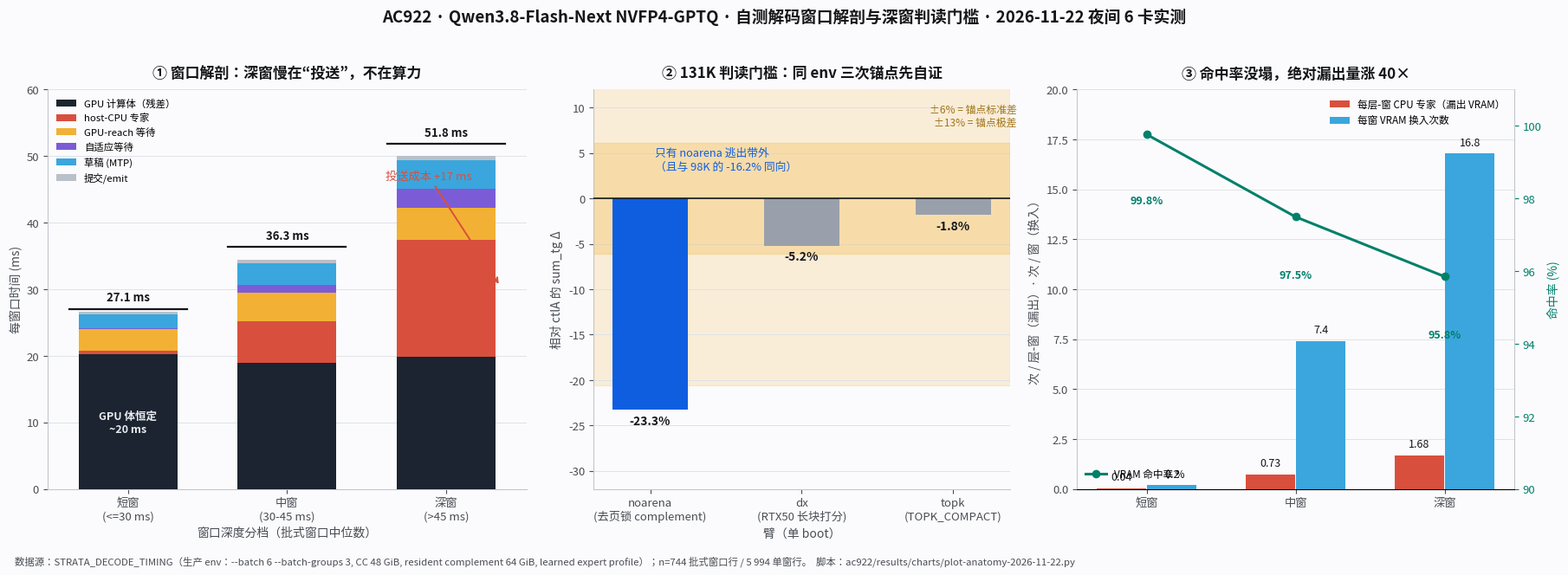

Recreate this plot in Python. (Note: this script raises an exception after producing the figure.)
#!/usr/bin/env python3
# AC922 decode-window anatomy measured on our own lane, 2026-11-22, 6 cards, shipped env.
# Source: 6 755 STRATA_DECODE_TIMING lines in the 68 MB tail of /data/champion/strata-nvfp4-engine.log
# (this night's ladder boots), batched windows (>=4 windows/line).  Bucket medians; the stack sums
# differ slightly from the ms median because medians do not add.
import matplotlib
matplotlib.use("Agg")
import matplotlib.pyplot as plt
import numpy as np

try:
    from matplotlib import font_manager
    for c in ("/System/Library/Fonts/PingFang.ttc", "/System/Library/Fonts/Helvetica.ttc"):
        font_manager.fontManager.addfont(c)
except Exception:
    pass
plt.rcParams["font.family"] = ["PingFang SC", "Heiti SC", "Arial Unicode MS", "sans-serif"]
plt.rcParams["axes.unicode_minus"] = False

BG, INK, SUB = "#fbfbfd", "#15161a", "#4a4d55"
BODY, CPU, REACH, WAIT, DRAFT, COMMIT = "#1b2430", "#d94f3d", "#f2b134", "#7c5cd6", "#3aa6dd", "#b9c0c9"

fig, axes = plt.subplots(1, 3, figsize=(18.2, 6.6), dpi=160, gridspec_kw={"width_ratios": [1.15, 1, 1.05]})
fig.patch.set_facecolor(BG)

def style(ax, title, ylab, xlab=None):
    ax.set_facecolor(BG)
    ax.set_title(title, fontsize=12.2, color=INK, pad=10, fontweight="bold")
    ax.set_ylabel(ylab, fontsize=10, color=SUB)
    if xlab:
        ax.set_xlabel(xlab, fontsize=10, color=SUB)
    for s in ("top", "right"):
        ax.spines[s].set_visible(False)
    for s in ("left", "bottom"):
        ax.spines[s].set_color("#c2c6cd")
    ax.tick_params(colors=SUB, labelsize=9.5)
    ax.grid(axis="y", color="#dfe2e7", lw=0.7, zorder=0)

# ---------------- panel 1: window composition by depth class ----------------
labels = ["短窗\n(<=30 ms)", "中窗\n(30-45 ms)", "深窗\n(>45 ms)"]
body  = np.array([20.24, 18.97, 19.88])
cpu   = np.array([0.52, 6.24, 17.48])
reach = np.array([3.32, 4.29, 4.88])
wait  = np.array([0.03, 1.19, 2.87])
draft = np.array([2.10, 3.20, 4.33])
commit= np.array([0.46, 0.48, 0.53])
tot   = np.array([27.05, 36.33, 51.82])
ax = axes[0]
x = np.arange(3); w = 0.62
bottom = np.zeros(3)
for name, vals, colr in (("GPU 计算体（残差）", body, BODY), ("host-CPU 专家", cpu, CPU),
                         ("GPU-reach 等待", reach, REACH), ("自适应等待", wait, WAIT),
                         ("草稿 (MTP)", draft, DRAFT), ("提交/emit", commit, COMMIT)):
    ax.bar(x, vals, w, bottom=bottom, color=colr, label=name, zorder=3)
    bottom = bottom + vals
for i, t in enumerate(tot):
    ax.plot([x[i]-w/2-0.06, x[i]+w/2+0.06], [t, t], color=INK, lw=1.6, zorder=5)
    ax.text(x[i], t+1.2, "%.1f ms" % t, ha="center", fontsize=9.5, color=INK, fontweight="bold")
ax.text(0.0, 8.5, "GPU 体恒定\n~20 ms", ha="center", fontsize=9, color="#e9ebf0", fontweight="bold")
ax.annotate("投送成本 +17 ms", xy=(2.34, 30.5), xytext=(1.62, 46.5), fontsize=9.5, color=CPU,
            arrowprops=dict(arrowstyle="->", color=CPU, lw=1.4))
ax.set_xticks(x); ax.set_xticklabels(labels, fontsize=10)
style(ax, "① 窗口解剖：深窗慢在“投送”，不在算力", "每窗口时间 (ms)", "窗口深度分档（批式窗口中位数）")
ax.legend(fontsize=8.2, loc="upper left", frameon=False, ncol=1)
ax.set_ylim(0, 60)

# ---------------- panel 2: deep band vs arm deltas at 131K ----------------
ax = axes[1]
anchors = {"ctl22": 160.5, "ctlA": 146.9, "ctlB": 166.1}
mean = sum(anchors.values()) / len(anchors)
deltas = {"noarena\n(去页锁 complement)": -23.3, "dx\n(RTX50 长块打分)": -5.2, "topk\n(TOPK_COMPACT)": -1.8}
names = list(deltas.keys())
vals = list(deltas.values())
ax.axhspan(-mean*(max(anchors.values())/min(anchors.values())-1), mean*(max(anchors.values())/min(anchors.values())-1),
           color="#f2b134", alpha=0.18, zorder=1)
ax.axhspan(-6.1, 6.1, color="#f2b134", alpha=0.28, zorder=2)
bars = ax.bar(range(3), vals, 0.5, color=["#0f5ee0", "#9aa0ab", "#9aa0ab"], zorder=4)
for i, v in enumerate(vals):
    ax.text(i, v - 1.6 if v < 0 else v + 1.2, "%+.1f%%" % v, ha="center", fontsize=10,
            color=INK, fontweight="bold")
ax.axhline(0, color=INK, lw=1.2, zorder=5)
ax.set_xticks(range(3)); ax.set_xticklabels(names, fontsize=9.2)
ax.set_ylim(-32, 12)
style(ax, "② 131K 判读门槛：同 env 三次锚点先自证", "相对 ctlA 的 sum_tg Δ", "臂（单 boot）")
ax.text(2.42, 8.0, "±6% = 锚点标准差\n±13% = 锚点极差", fontsize=8.6, color="#a2761b", ha="right")
ax.text(0.03, 3.2, "只有 noarena 逃出带外\n（且与 98K 的 -16.2% 同向）", fontsize=9.2, color="#0f5ee0")

# ---------------- panel 3: expert delivery counters ----------------
ax = axes[2]
misses = np.array([0.04, 0.73, 1.68])       # CPU-served experts per layer-window
swaps  = np.array([0.2, 7.4, 16.8])         # VRAM cache swaps per window
hits   = np.array([17.0, 28.4, 38.8])       # VRAM hits per layer-window
x = np.arange(3)
ax.bar(x - 0.17, misses, 0.33, color=CPU, label="每层-窗 CPU 专家（漏出 VRAM）", zorder=3)
ax.bar(x + 0.17, swaps, 0.33, color="#3aa6dd", label="每窗 VRAM 换入次数", zorder=3)
for i, v in enumerate(misses):
    ax.text(x[i]-0.17, v+0.4, "%.2f" % v, ha="center", fontsize=9, color=INK)
for i, v in enumerate(swaps):
    ax.text(x[i]+0.17, v+0.4, "%.1f" % v, ha="center", fontsize=9, color=INK)
ax2 = ax.twinx()
ratio = 100 * hits / (hits + misses)
ax2.plot(x, ratio, marker="o", color="#00806a", lw=2.2, label="VRAM 命中率 %")
ax2.set_ylim(90, 101); ax2.set_ylabel("命中率 (%)", fontsize=10, color="#00806a")
ax2.tick_params(colors="#00806a", labelsize=9.5)
for s in ("top", "left"):
    ax2.spines[s].set_visible(False)
ax2.spines["right"].set_color("#c2c6cd")
for i, v in enumerate(ratio):
    ax2.text(x[i], v - (1.9 if i == 0 else 1.7), "%.1f%%" % v, ha="center", fontsize=9, color="#00806a", fontweight="bold")
ax.set_xticks(x); ax.set_xticklabels(["短窗", "中窗", "深窗"], fontsize=10)
style(ax, "③ 命中率没塌，绝对漏出量涨 40×", "次 / 层-窗（漏出）· 次 / 窗（换入）")
ax.set_ylim(0, 20)
ax.legend(fontsize=8.4, loc="upper right", frameon=False)
ax2.legend(fontsize=8.4, loc="lower left", frameon=False)

fig.suptitle("AC922 · Qwen3.8-Flash-Next NVFP4-GPTQ · 自测解码窗口解剖与深窗判读门槛 · 2026-11-22 夜间 6 卡实测",
             fontsize=13.5, color=INK, y=0.985, fontweight="bold")
fig.text(0.012, 0.012, "数据源：STRATA_DECODE_TIMING（生产 env：--batch 6 --batch-groups 3, CC 48 GiB, resident complement 64 GiB, learned expert profile）；"
                       "n=744 批式窗口行 / 5 994 单窗行。  脚本：ac922/results/charts/plot-anatomy-2026-11-22.py", fontsize=8.2, color=SUB)
fig.tight_layout(rect=(0, 0.03, 1, 0.96))
out = "/".join(__file__.split("/")[:-1]) + "/ac922-anatomy-2026-11-22.png"
fig.savefig(out, facecolor=BG)
print("wrote", out)
